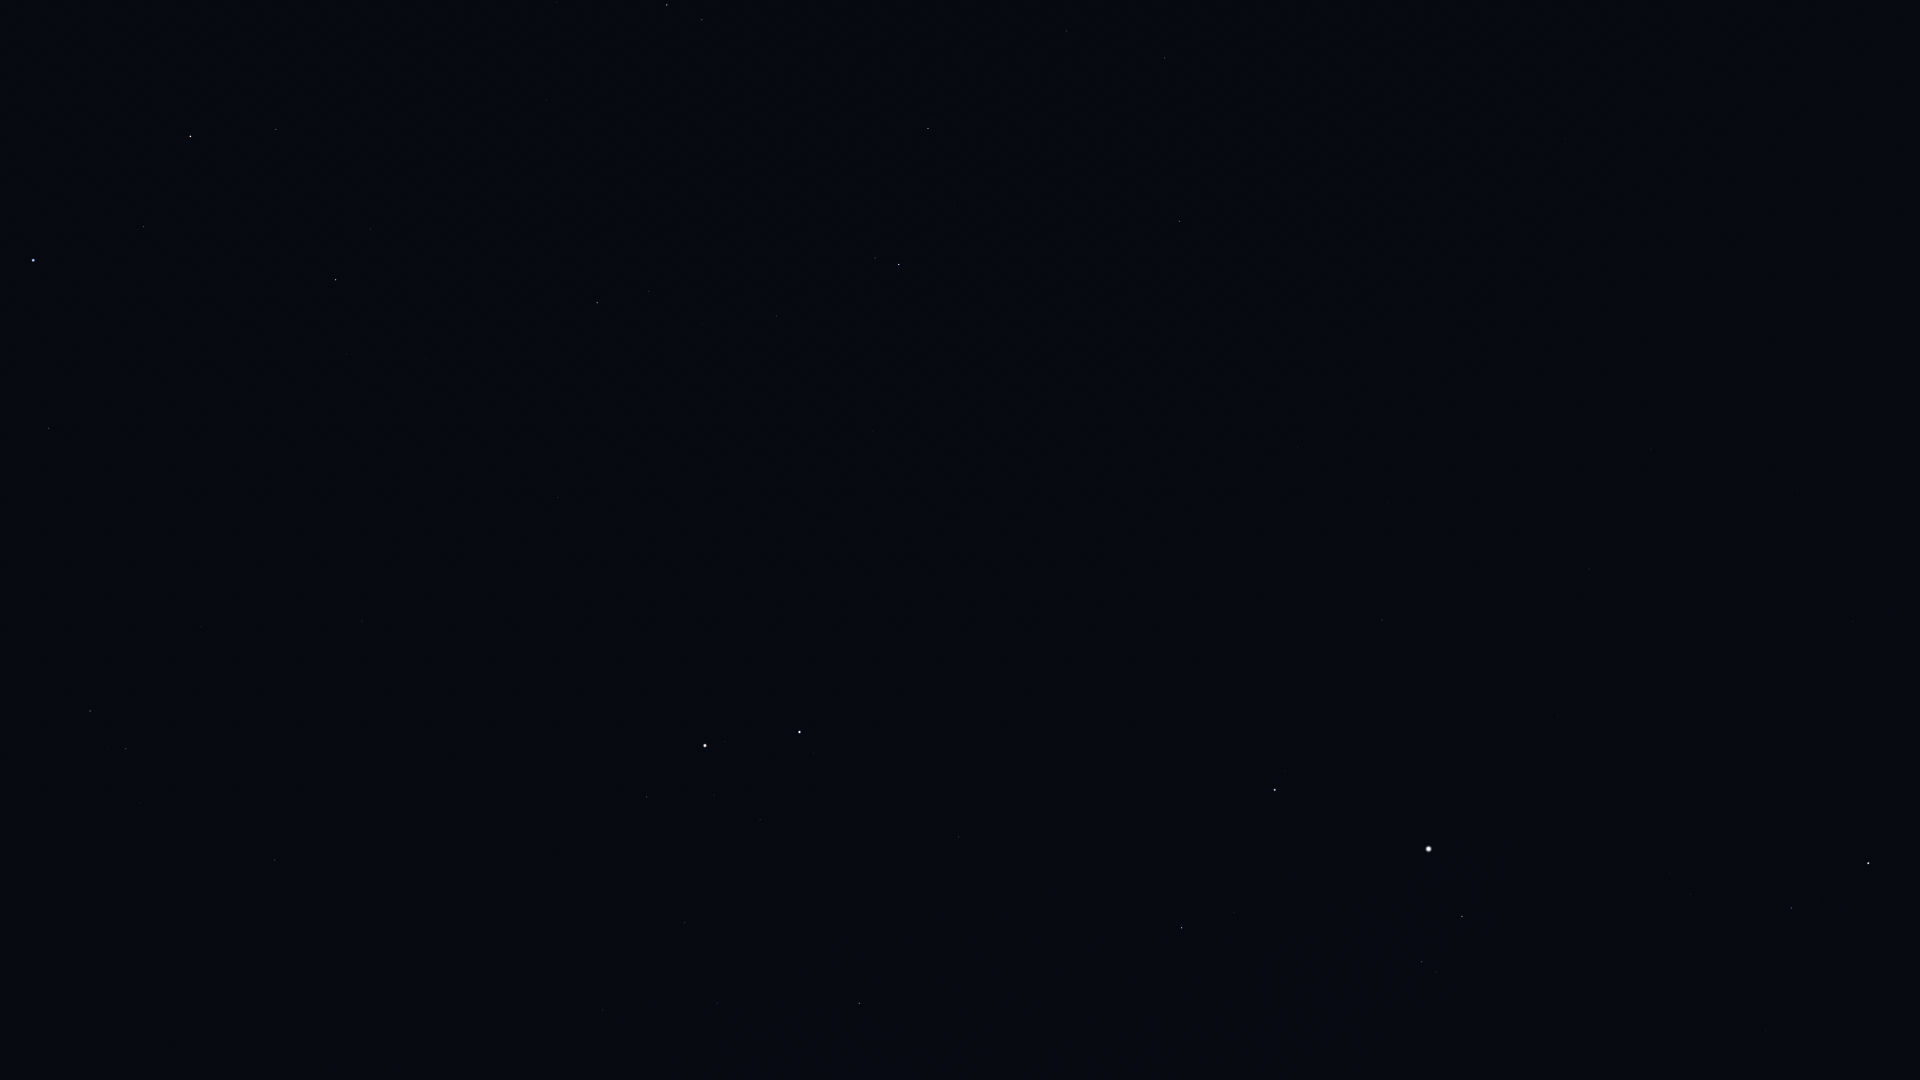

Values plotted in this chart, from the file beside it:
Star_ID, Name, X, Y
13192, Nushagak, 1909, 328
15863, Mirfak, 1868, 863
16228, HIP 16228, 1853, 621
17358, HIP 17358, 1791, 908
17959, HIP 17959, 1797, 353
18505, HIP 18505, 1775, 546
22783, HIP 22783, 1651, 449
23416, Almaaz, 1462, 916
23453, Saclateni, 1436, 972
23767, Haedus, 1422, 962
24003, Mago, 1640, 368
24608, Capella, 1429, 849
25110, HIP 25110, 1691, 152
28360, Menkalinan, 1275, 790
28380, Mahasim, 1182, 928
30060, HIP 30060, 1388, 502
30860, Lucilinburhuc, 1106, 825
32246, HIP 32246, 859, 1003
32916, Nervia, 1062, 734
33018, HIP 33018, 959, 837
33449, HIP 33449, 1298, 447
34088, HIP 34088, 717, 1003
34693, HIP 34693, 844, 835
35350, HIP 35350, 603, 1010
35550, HIP 35550, 685, 923
36046, HIP 36046, 760, 820
36145, HIP 36145, 1095, 518
36850, Castor, 800, 732
36962, HIP 36962, 714, 795
37740, HIP 37740, 647, 797
37826, Pollux, 705, 746
39211, HIP 39211, 124, 1078
39863, HIP 39863, 66, 1065
40167, Tegmine, 445, 771
40526, Tarf, 275, 860
40687, Násti, 1209, 240
40843, HIP 40843, 595, 622
40881, Piautos, 536, 658
41075, Alsciaukat, 873, 431
41704, Muscida, 1179, 221
42402, Minchir, 89, 828
42446, Gakyid, 277, 706
42556, Meleph, 400, 625
42806, Asellus Borealis, 429, 591
42911, Asellus Australis, 362, 621
43109, Ashlesha, 126, 749
43587, Copernicus, 536, 478
43674, Stribor, 623, 425
44066, Acubens, 201, 627
44127, Talitha, 899, 265
44248, HIP 44248, 777, 316
44471, Alkaphrah, 875, 258
44700, HIP 44700, 702, 325
44946, Nahn, 376, 467
45688, HIP 45688, 649, 291
45860, HIP 45860, 597, 303
46471, Intercrus, 810, 185
46750, Alterf, 346, 354
46952, HIP 46952, 616, 233
47087, Illyrian, 581, 239
... 9 more rows
